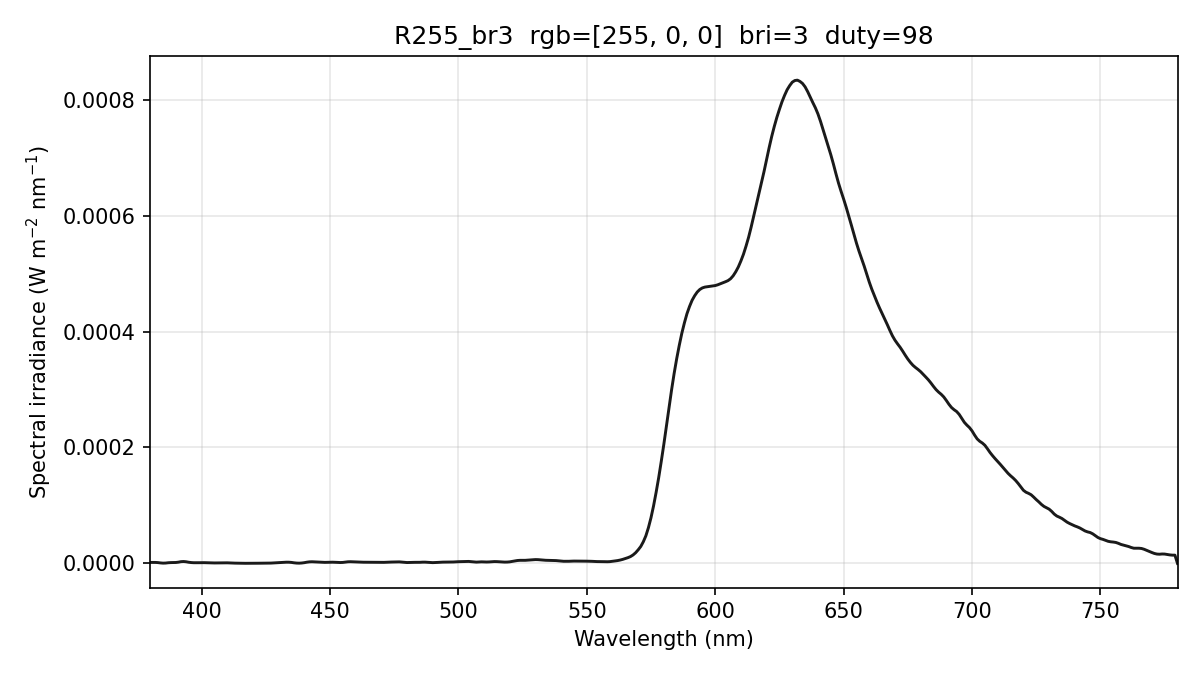

Values plotted in this chart, from the file beside it:
wavelength_nm, spectral_irradiance_W_m2_nm, spectral_irradiance_std_W_m2_nm, spectral_irradiance_uW_cm2_nm, photon_irradiance_photons_m2_s_nm, display_increment_W_m2_nm
380, 1.71785064e-06, 1.72643030e-06, 1.71785064e-04, 3.28618695e+12, 1.54749746e-06
381, 1.71785064e-06, 1.72643030e-06, 1.71785064e-04, 3.29483481e+12, 1.54749746e-06
382, 1.71785064e-06, 1.72643030e-06, 1.71785064e-04, 3.30348267e+12, 1.54749746e-06
383, 1.42792791e-06, 1.43505959e-06, 1.42792791e-04, 2.75314017e+12, 1.26866292e-06
384, 8.60467009e-07, 8.63954804e-07, 8.60467009e-05, 1.66336943e+12, 7.22677000e-07
385, 4.99798451e-07, 4.71729810e-07, 4.99798451e-05, 9.68676809e+11, 3.66439863e-07
386, 6.35845219e-07, 5.65146851e-07, 6.35845219e-05, 1.23555472e+12, 4.78786306e-07
387, 1.15609092e-06, 1.01170247e-06, 1.15609092e-04, 2.25229992e+12, 9.66513340e-07
388, 1.42573573e-06, 1.23887022e-06, 1.42573573e-04, 2.78480011e+12, 1.25021998e-06
389, 1.44477965e-06, 1.39322120e-06, 1.44477965e-04, 2.82927058e+12, 1.32990623e-06
390, 1.61818147e-06, 1.26474882e-06, 1.61818147e-04, 3.17698452e+12, 1.50031865e-06
391, 2.18341500e-06, 6.26876100e-07, 2.18341500e-04, 4.29770215e+12, 1.94481775e-06
392, 3.03142238e-06, 4.81191290e-07, 3.03142238e-04, 5.98212919e+12, 2.57149996e-06
393, 3.28548741e-06, 9.91821983e-07, 3.28548741e-04, 6.50003396e+12, 2.68520410e-06
394, 2.85860594e-06, 7.75021454e-07, 2.85860594e-04, 5.66987887e+12, 2.22507081e-06
395, 2.01775712e-06, 1.94354625e-07, 2.01775712e-04, 4.01226170e+12, 1.46599763e-06
396, 1.46604978e-06, 7.71839487e-08, 1.46604978e-04, 2.92258513e+12, 1.04197178e-06
397, 1.20348369e-06, 3.75129164e-07, 1.20348369e-04, 2.40521544e+12, 9.52992992e-07
398, 1.16228419e-06, 7.17036545e-07, 1.16228419e-04, 2.32872749e+12, 8.99970555e-07
399, 1.21738499e-06, 8.77211430e-07, 1.21738499e-04, 2.44525471e+12, 7.22925439e-07
400, 1.32541291e-06, 8.01413144e-07, 1.32541291e-04, 2.66891324e+12, 4.49567858e-07
401, 1.30810695e-06, 5.51505365e-07, 1.30810695e-04, 2.64065032e+12, 2.52289777e-07
402, 1.15931302e-06, 1.85435880e-07, 1.15931302e-04, 2.34611898e+12, 1.39016677e-07
403, 9.70721459e-07, 1.88351792e-07, 9.70721459e-05, 1.96935017e+12, 8.90077410e-08
404, 8.48533141e-07, 2.55531760e-07, 8.48533141e-05, 1.72573236e+12, 4.85769523e-08
405, 8.04558483e-07, 6.67476582e-07, 8.04558483e-05, 1.64034768e+12, 2.35607733e-08
406, 8.73781858e-07, 1.10692654e-06, 8.73781858e-05, 1.78588021e+12, 4.81562373e-08
407, 1.03811691e-06, 1.39475846e-06, 1.03811691e-04, 2.12698262e+12, 1.19754365e-07
408, 1.19877554e-06, 1.49288468e-06, 1.19877554e-04, 2.46218853e+12, 2.02503793e-07
409, 1.19180197e-06, 1.49571986e-06, 1.19180197e-04, 2.45386505e+12, 2.27405591e-07
410, 1.01719635e-06, 1.40578223e-06, 1.01719635e-04, 2.09948084e+12, 1.94459911e-07
411, 8.00041910e-07, 1.15909052e-06, 8.00041910e-05, 1.65530424e+12, 1.61754793e-07
412, 6.24419128e-07, 8.00427824e-07, 6.24419128e-05, 1.29508026e+12, 1.59647159e-07
413, 4.95275638e-07, 4.45624883e-07, 4.95275638e-05, 1.02972270e+12, 1.72852179e-07
414, 3.85002980e-07, 3.78689492e-07, 3.85002980e-05, 8.02394051e+11, 1.40867563e-07
415, 2.90175308e-07, 3.85661147e-07, 2.90175308e-05, 6.06222175e+11, 6.11694221e-08
416, 2.29073133e-07, 3.05406316e-07, 2.29073133e-05, 4.79723235e+11, -9.21787334e-08
417, 1.99911449e-07, 2.11718902e-07, 1.99911449e-05, 4.19659434e+11, -3.02209036e-07
418, 2.02722557e-07, 1.76496396e-07, 2.02722557e-05, 4.26581114e+11, -5.53249389e-07
419, 2.14479243e-07, 1.91820656e-07, 2.14479243e-05, 4.52399960e+11, -7.06411782e-07
420, 2.26469226e-07, 2.03472349e-07, 2.26469226e-05, 4.78830442e+11, -7.46235057e-07
421, 2.59571205e-07, 2.92436849e-07, 2.59571205e-05, 5.50125628e+11, -6.11080591e-07
422, 3.30452931e-07, 3.41580534e-07, 3.30452931e-05, 7.02013279e+11, -3.36249041e-07
423, 4.39114383e-07, 3.14996005e-07, 4.39114383e-05, 9.35063916e+11, 7.82593996e-08
424, 4.95884252e-07, 3.15572835e-07, 4.95884252e-05, 1.05844779e+12, 3.07008222e-07
425, 4.81980790e-07, 3.77795483e-07, 4.81980790e-05, 1.03119768e+12, 2.80727924e-07
426, 4.57505128e-07, 4.92101034e-07, 4.57505128e-05, 9.81135145e+11, 9.41016620e-08
427, 5.82666786e-07, 6.06236366e-07, 5.82666786e-05, 1.25248175e+12, 1.39323965e-07
428, 8.59378720e-07, 7.88365242e-07, 8.59378720e-05, 1.85161902e+12, 4.23298013e-07
429, 1.18245658e-06, 7.20471574e-07, 1.18245658e-04, 2.55367580e+12, 7.72535743e-07
430, 1.45085431e-06, 4.03597647e-07, 1.45085431e-04, 3.14062099e+12, 1.02619345e-06
431, 1.66655299e-06, 6.93225143e-07, 1.66655299e-04, 3.61592708e+12, 1.19607536e-06
432, 1.88036958e-06, 7.24018708e-07, 1.88036958e-04, 4.08931184e+12, 1.39515305e-06
433, 2.10190044e-06, 4.81530691e-07, 2.10190044e-04, 4.58166473e+12, 1.64020122e-06
434, 2.08808408e-06, 1.10810635e-06, 2.08808408e-04, 4.56205986e+12, 1.70192278e-06
435, 1.72655261e-06, 1.34839621e-06, 1.72655261e-04, 3.78087519e+12, 1.44995023e-06
436, 1.05935563e-06, 1.00415059e-06, 1.05935563e-04, 2.32515301e+12, 9.14247468e-07
437, 5.94049378e-07, 5.19892944e-07, 5.94049378e-05, 1.30685454e+12, 5.02193421e-07
438, 4.37268153e-07, 2.31308723e-07, 4.37268153e-05, 9.64151379e+11, 3.09989109e-07
439, 7.15823125e-07, 4.65789762e-07, 7.15823125e-05, 1.58195277e+12, 5.03856835e-07
... 341 more rows
